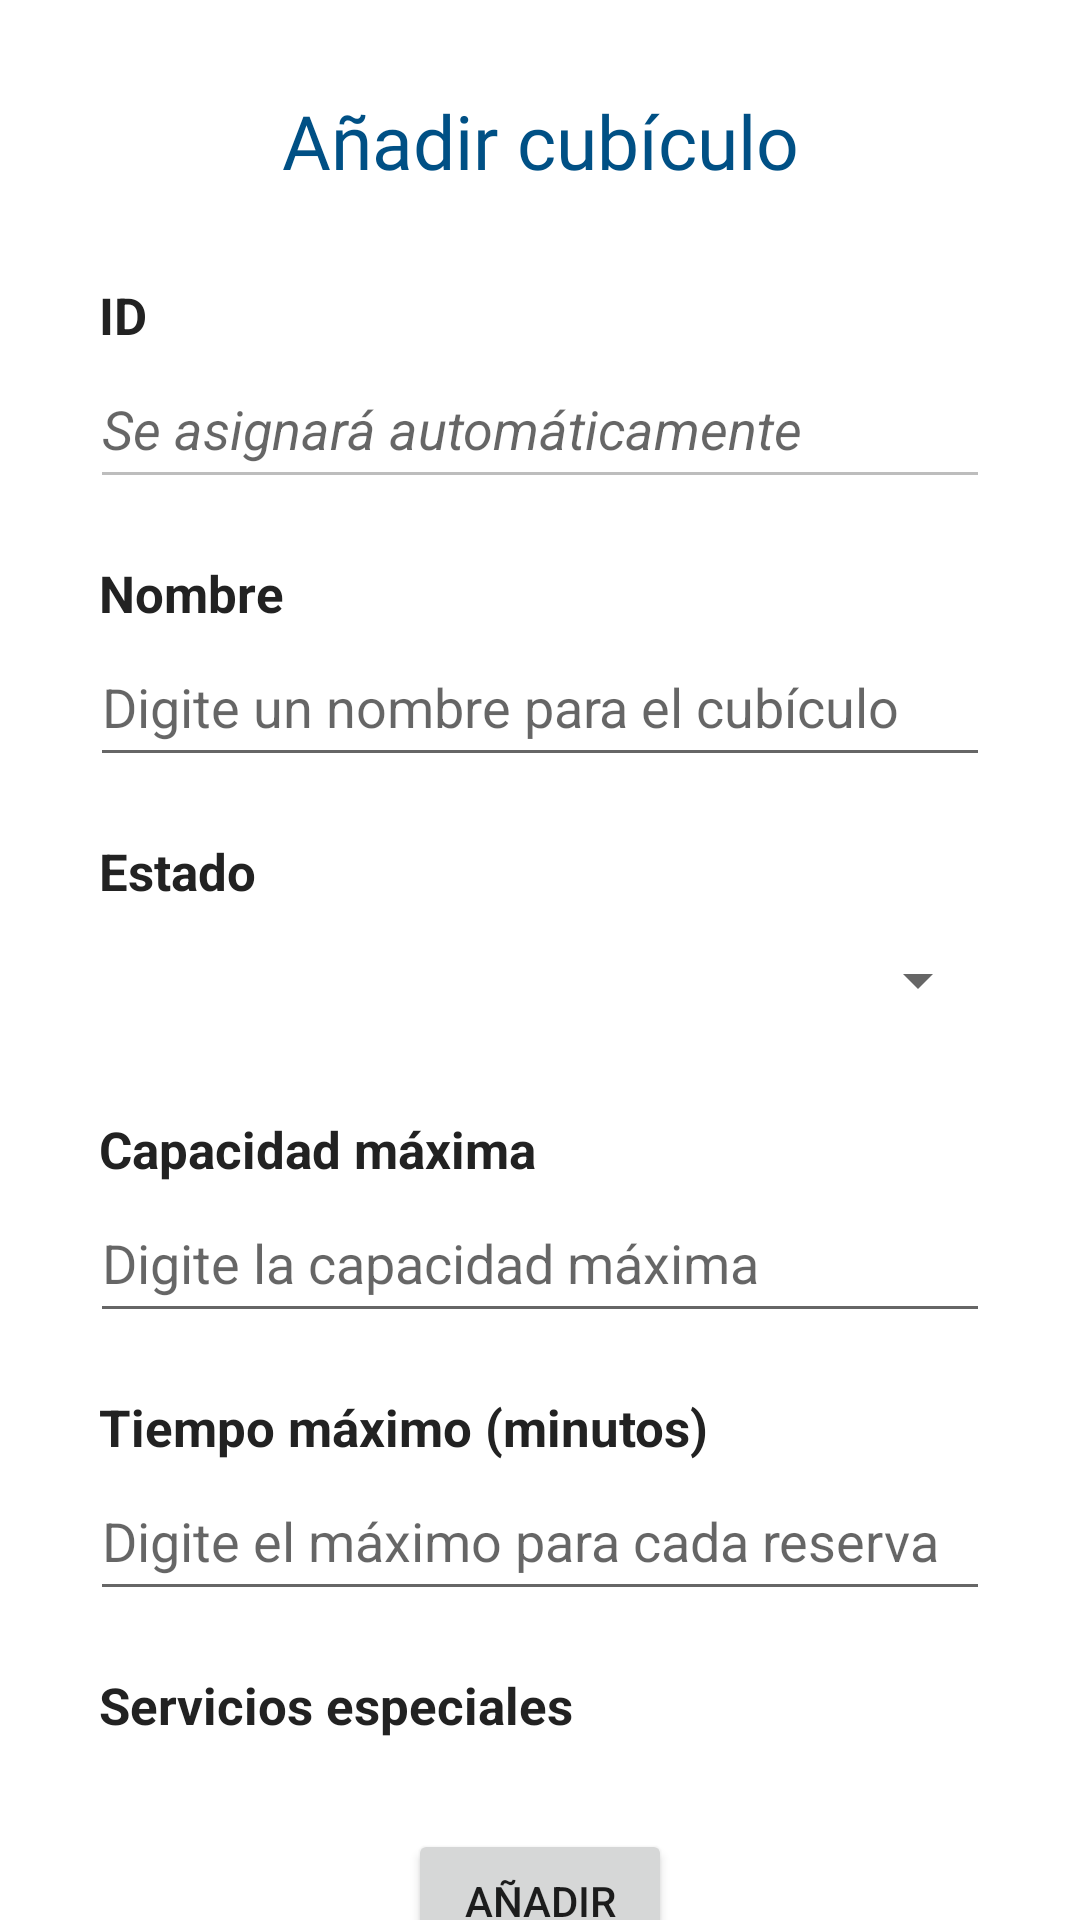

Write the Android layout XML for this screen, with the resource values it uses.
<!-- AndroidManifest.xml: application theme Theme.BiblioTEC -->
<!-- res/layout/fragment_new_room.xml -->
<?xml version="1.0" encoding="utf-8"?>
<androidx.constraintlayout.widget.ConstraintLayout xmlns:android="http://schemas.android.com/apk/res/android"
    android:layout_width="match_parent"
    android:layout_height="match_parent"
    xmlns:app="http://schemas.android.com/apk/res-auto">

    <androidx.core.widget.NestedScrollView
        android:layout_width="match_parent"
        android:layout_height="wrap_content"
        app:layout_constraintBottom_toBottomOf="parent"
        app:layout_constraintTop_toTopOf="parent">

        <LinearLayout
            android:layout_width="match_parent"
            android:layout_height="wrap_content"
            android:gravity="center"
            android:orientation="vertical"
            android:layout_marginHorizontal="30dp">

            <TextView
                style="@style/menuTitle"
                android:layout_width="match_parent"
                android:layout_height="wrap_content"
                android:layout_marginTop="30dp"
                android:layout_marginBottom="10dp"
                android:text="Añadir cubículo" />

            <TextView
                style="@style/FilterLabel"
                android:layout_width="match_parent"
                android:layout_height="wrap_content"
                android:text="ID" />

            <EditText
                android:id="@+id/id_edit"
                android:layout_width="match_parent"
                android:layout_height="50dp"
                android:hint="Se asignará automáticamente"
                android:inputType="number"
                android:enabled="false"
                android:textStyle="italic" />

            <TextView
                style="@style/FilterLabel"
                android:layout_width="match_parent"
                android:layout_height="wrap_content"
                android:text="Nombre" />

            <EditText
                android:id="@+id/name_edit"
                android:layout_width="match_parent"
                android:layout_height="50dp"
                android:hint="Digite un nombre para el cubículo"
                android:inputType="text" />

            <TextView
                style="@style/FilterLabel"
                android:layout_width="match_parent"
                android:layout_height="wrap_content"
                android:text="Estado" />

            <Spinner
                android:id="@+id/status_spinner"
                android:layout_width="match_parent"
                android:layout_height="50dp" />

            <TextView
                style="@style/FilterLabel"
                android:layout_width="match_parent"
                android:layout_height="wrap_content"
                android:text="Capacidad máxima" />

            <EditText
                android:id="@+id/capacity_edit"
                android:layout_width="match_parent"
                android:layout_height="50dp"
                android:hint="Digite la capacidad máxima"
                android:inputType="number" />

            <TextView
                style="@style/FilterLabel"
                android:layout_width="match_parent"
                android:layout_height="wrap_content"
                android:text="Tiempo máximo (minutos)" />

            <EditText
                android:id="@+id/max_time_edit"
                android:layout_width="match_parent"
                android:layout_height="50dp"
                android:hint="Digite el máximo para cada reserva"
                android:inputType="number" />

            <TextView
                style="@style/FilterLabel"
                android:layout_width="match_parent"
                android:layout_height="wrap_content"
                android:text="Servicios especiales" />

            <androidx.recyclerview.widget.RecyclerView
                android:id="@+id/service_recycler"
                android:layout_width="match_parent"
                android:layout_height="wrap_content"
                android:layout_marginHorizontal="3dp"
                android:paddingLeft="30dp" />

            <Button
                android:id="@+id/btnAgregar"
                android:layout_width="wrap_content"
                android:layout_height="wrap_content"
                android:layout_gravity="center_horizontal"
                android:layout_marginTop="30dp"
                android:layout_marginBottom="30dp"
                android:text="Añadir" />

        </LinearLayout>

    </androidx.core.widget.NestedScrollView>

</androidx.constraintlayout.widget.ConstraintLayout>
<!-- resources referenced by this layout -->
<resources>
  <style name="FilterLabel">
          <item name="android:textStyle">bold</item>
          <item name="android:layout_marginTop">20sp</item>
          <item name="android:textColor">@color/black</item>
          <item name="android:layout_marginLeft">3dp</item>
          <item name="android:layout_marginRight">3dp</item>
          <item name="android:textSize">17sp</item>
      </style>
  <style name="menuTitle">
          <item name="android:fontFamily">@font/robotoslab_bold</item>
          <item name="fontFamily">@font/robotoslab_bold</item>
          <item name="android:textStyle">normal</item>
          <item name="android:textColor">@color/blue_500</item>
          <item name="android:textSize">25sp</item>
          <item name="android:textAlignment">center</item>
          <item name="android:layout_marginTop">15dp</item>
      </style>
  <style name="Theme.BiblioTEC" parent="Theme.MaterialComponents.DayNight.DarkActionBar">
          
          <item name="colorPrimary">@color/blue_500</item>
          <item name="colorPrimaryVariant">@color/blue_700</item>
          <item name="colorOnPrimary">@color/white</item>
          
          <item name="colorSecondary">@color/teal_200</item>
          <item name="colorSecondaryVariant">@color/teal_700</item>
          <item name="colorOnSecondary">@color/black</item>
          
          <item name="android:statusBarColor">?attr/colorPrimaryVariant</item>
          
      </style>
  <color name="black">#FF222222</color>
  <color name="blue_500">#FF005085</color>
  <color name="blue_700">#FF00395E</color>
  <color name="white">#FFFFFFFF</color>
  <color name="teal_200">#FF387CA9</color>
  <color name="teal_700">#FF00395E</color>
</resources>
